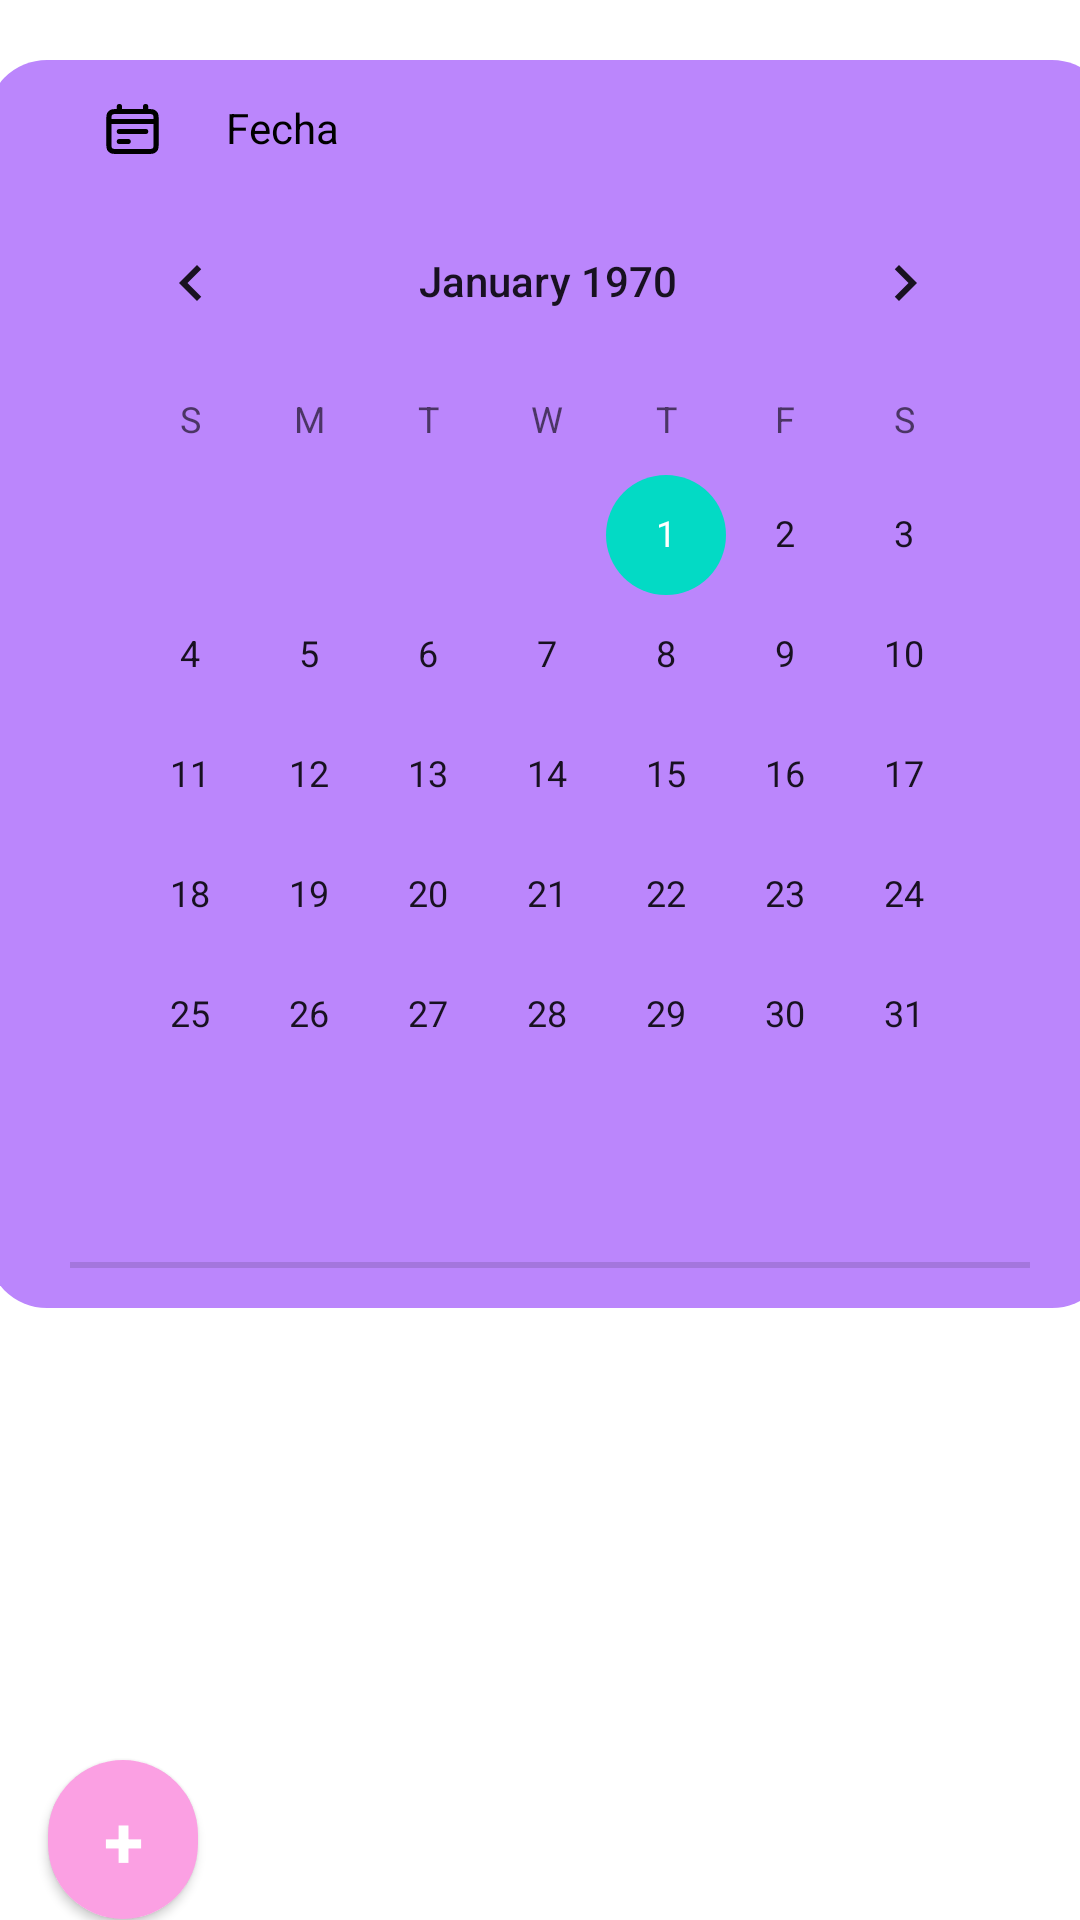

Here is an Android app screen rendered from its layout file. Give the layout XML and the strings, colors and styles it references.
<!-- AndroidManifest.xml: application theme Theme.Notes -->
<!-- res/layout/fragment_calendar.xml -->
<?xml version="1.0" encoding="utf-8"?>
<androidx.constraintlayout.widget.ConstraintLayout xmlns:android="http://schemas.android.com/apk/res/android"
    xmlns:app="http://schemas.android.com/apk/res-auto"
    xmlns:tools="http://schemas.android.com/tools"
    android:layout_width="match_parent"
    android:layout_height="match_parent"
    tools:context=".ui.calendar.CalendarFragment">

    <androidx.constraintlayout.widget.ConstraintLayout
        android:id="@+id/constraintLayout3"
        android:layout_width="375dp"
        android:layout_height="416dp"
        android:layout_marginStart="20dp"
        android:layout_marginTop="20dp"
        android:layout_marginEnd="20dp"
        android:layout_marginBottom="357dp"
        android:background="@drawable/round_corners_1"
        android:paddingHorizontal="5dp"
        android:paddingVertical="5dp"
        app:layout_constraintBottom_toBottomOf="parent"
        app:layout_constraintEnd_toEndOf="parent"
        app:layout_constraintHorizontal_bias="0.454"
        app:layout_constraintStart_toStartOf="parent"
        app:layout_constraintTop_toTopOf="parent"
        app:layout_constraintVertical_bias="0.0">


        <TextView
            android:id="@+id/textView6"
            android:layout_width="wrap_content"
            android:layout_height="wrap_content"
            android:layout_marginTop="8dp"
            android:text="@string/fechaTitleCalendar"
            android:textAlignment="viewStart"
            android:textColor="@color/black"
            app:layout_constraintEnd_toEndOf="parent"
            app:layout_constraintHorizontal_bias="0.228"
            app:layout_constraintStart_toStartOf="parent"
            app:layout_constraintTop_toTopOf="parent" />

        <FrameLayout
            android:layout_width="21dp"
            android:layout_height="20dp"
            android:layout_marginTop="8dp"
            android:background="@drawable/ic_calendar_black_24dp"
            app:layout_constraintEnd_toStartOf="@+id/textView6"
            app:layout_constraintHorizontal_bias="0.614"
            app:layout_constraintStart_toStartOf="parent"
            app:layout_constraintTop_toTopOf="parent">

        </FrameLayout>

        <androidx.constraintlayout.widget.ConstraintLayout
            android:id="@+id/constraintLayout4"
            android:layout_width="328dp"
            android:layout_height="353dp"
            android:layout_marginStart="5dp"
            android:layout_marginTop="5dp"
            android:layout_marginEnd="5dp"
            android:layout_marginBottom="5dp"
            android:fadeScrollbars="true"
            android:isScrollContainer="true"
            android:nestedScrollingEnabled="true"
            android:overScrollMode="ifContentScrolls"
            android:padding="5dp"
            app:layout_constraintBottom_toBottomOf="parent"
            app:layout_constraintEnd_toEndOf="parent"
            app:layout_constraintHorizontal_bias="0.486"
            app:layout_constraintStart_toStartOf="parent"
            app:layout_constraintTop_toTopOf="parent"
            app:layout_constraintVertical_bias="0.528">

            <ImageView
                android:id="@+id/backgroundImage"
                android:layout_width="wrap_content"
                android:layout_height="wrap_content"
                android:layout_marginStart="2dp"
                android:layout_marginTop="2dp"
                android:layout_marginEnd="2dp"
                android:layout_marginBottom="2dp"
                android:alpha="0.5"
                android:background="@drawable/round_corners_2"
                android:clipToOutline="true"
                android:scaleType="centerCrop"
                android:src="@drawable/calendarbg"
                app:layout_constraintBottom_toBottomOf="parent"
                app:layout_constraintEnd_toEndOf="parent"
                app:layout_constraintHorizontal_bias="0.0"
                app:layout_constraintStart_toStartOf="parent"
                app:layout_constraintTop_toTopOf="parent"></ImageView>

            <CalendarView
                android:id="@+id/calendarView"
                android:layout_width="wrap_content"
                android:layout_height="wrap_content"
                android:layout_marginStart="2dp"
                android:layout_marginTop="2dp"
                android:layout_marginEnd="2dp"
                android:layout_marginBottom="2dp"
                android:fadeScrollbars="false"
                android:isScrollContainer="false"
                android:nestedScrollingEnabled="true"
                android:scrollbarAlwaysDrawVerticalTrack="true"
                app:layout_constraintBottom_toBottomOf="parent"
                app:layout_constraintEnd_toEndOf="parent"
                app:layout_constraintStart_toStartOf="parent"
                app:layout_constraintTop_toTopOf="parent" />

        </androidx.constraintlayout.widget.ConstraintLayout>

        <View
            android:id="@+id/divider"
            android:layout_width="320dp"
            android:layout_height="2dp"
            android:layout_marginStart="20dp"
            android:layout_marginTop="15dp"
            android:layout_marginEnd="20dp"
            android:background="?android:attr/listDivider"
            android:backgroundTint="@color/black"
            app:layout_constraintEnd_toEndOf="parent"
            app:layout_constraintStart_toStartOf="parent"
            app:layout_constraintTop_toBottomOf="@+id/constraintLayout4" />

    </androidx.constraintlayout.widget.ConstraintLayout>

    <androidx.recyclerview.widget.RecyclerView
        android:id="@+id/recyclerView"
        android:layout_width="376dp"
        android:layout_height="130dp"
        android:layout_marginStart="20dp"
        android:layout_marginTop="20dp"
        android:layout_marginEnd="20dp"
        android:isScrollContainer="true"
        app:layout_constraintBottom_toBottomOf="parent"
        app:layout_constraintEnd_toEndOf="parent"
        app:layout_constraintStart_toStartOf="parent"
        app:layout_constraintTop_toBottomOf="@+id/constraintLayout3"
        app:layout_constraintVertical_bias="0.0" />

    <androidx.cardview.widget.CardView
        android:layout_width="wrap_content"
        android:layout_height="wrap_content"
        android:layout_gravity="center"
        android:layout_margin="16dp"
        app:cardCornerRadius="30dp"
        app:layout_constraintBottom_toBottomOf="parent"
        app:layout_constraintStart_toStartOf="parent"
        app:layout_constraintTop_toBottomOf="@+id/recyclerView">

        <Button
            android:id="@+id/roundedButton"
            android:layout_width="50dp"
            android:layout_height="53dp"
            android:layout_gravity="center"
            android:background="@color/pink_500"
            android:gravity="center"
            android:paddingStart="16dp"
            android:paddingEnd="16dp"
            android:text="+"
            android:textAllCaps="false"
            android:textAppearance="@style/TextAppearance.AppCompat.Large"
            android:textColor="#FFFFFF"
            android:textSize="24sp"
            android:textStyle="bold" />
    </androidx.cardview.widget.CardView>

</androidx.constraintlayout.widget.ConstraintLayout>
<!-- resources referenced by this layout -->
<resources>
  <color name="black">#FF000000</color>
  <color name="pink_500">#fba0e3</color>
  <!-- drawable ic_calendar_black_24dp (drawable) -->
  <vector xmlns:android="http://schemas.android.com/apk/res/android"
      android:width="24dp"
      android:height="24dp"
      android:viewportWidth="24.0"
      android:viewportHeight="24.0"
      >
      <path
          android:pathData="M3 9H21M17 13.0014L7 13M10.3333 17.0005L7 17M7 3V5M17 3V5M6.2 21H17.8C18.9201 21 19.4802 21 19.908 20.782C20.2843 20.5903 20.5903 20.2843 20.782 19.908C21 19.4802 21 18.9201 21 17.8V8.2C21 7.07989 21 6.51984 20.782 6.09202C20.5903 5.71569 20.2843 5.40973 19.908 5.21799C19.4802 5 18.9201 5 17.8 5H6.2C5.0799 5 4.51984 5 4.09202 5.21799C3.71569 5.40973 3.40973 5.71569 3.21799 6.09202C3 6.51984 3 7.07989 3 8.2V17.8C3 18.9201 3 19.4802 3.21799 19.908C3.40973 20.2843 3.71569 20.5903 4.09202 20.782C4.51984 21 5.07989 21 6.2 21Z"
          android:fillType="nonZero"
          android:strokeWidth="2"
          android:strokeLineCap="round"
          android:strokeLineJoin="round"
          android:strokeColor="#000000"
          />
  </vector>
  <!-- drawable round_corners_1 (drawable) -->
  <?xml version="1.0" encoding="UTF-8"?>
  <shape xmlns:android="http://schemas.android.com/apk/res/android">
      <solid android:color="@color/purple_200"/>
  
      
  
      <padding android:left="5dp"
          android:top="5dp"
          android:right="5dp"
          android:bottom="5dp"
          />
  
      <corners android:bottomRightRadius="20dp" android:bottomLeftRadius="20dp"
          android:topLeftRadius="20dp" android:topRightRadius="20dp"/>
  </shape>
  <!-- drawable round_corners_2 (drawable) -->
  <shape xmlns:android="http://schemas.android.com/apk/res/android" android:shape="rectangle">
      <solid android:color="#FFFFFF" /> 
      <corners android:radius="20dp" /> 
      <stroke
          android:width="2dp"
      android:color="#000000" />
  </shape>
  <string name="fechaTitleCalendar">Fecha</string>
  <style name="Theme.Notes" parent="Theme.MaterialComponents.DayNight.DarkActionBar">
          
          <item name="colorPrimary">@color/pink_500</item>
          <item name="colorPrimaryVariant">@color/purple_700</item>
          <item name="colorOnPrimary">@color/white</item>
          
          <item name="colorSecondary">@color/teal_200</item>
          <item name="colorSecondaryVariant">@color/teal_700</item>
          <item name="colorOnSecondary">@color/black</item>
          
          
          
          
          <item name="android:itemTextAppearance">@style/ChangeColorMenu</item>
      </style>
  <color name="purple_200">#FFBB86FC</color>
  <color name="purple_700">#FF3700B3</color>
  <color name="white">#FFFFFFFF</color>
  <color name="teal_200">#FF03DAC5</color>
  <color name="teal_700">#FF018786</color>
  <style name="ChangeColorMenu" parent="">
          <item name="android:fillColor">@color/pink_500</item>
      </style>
</resources>
